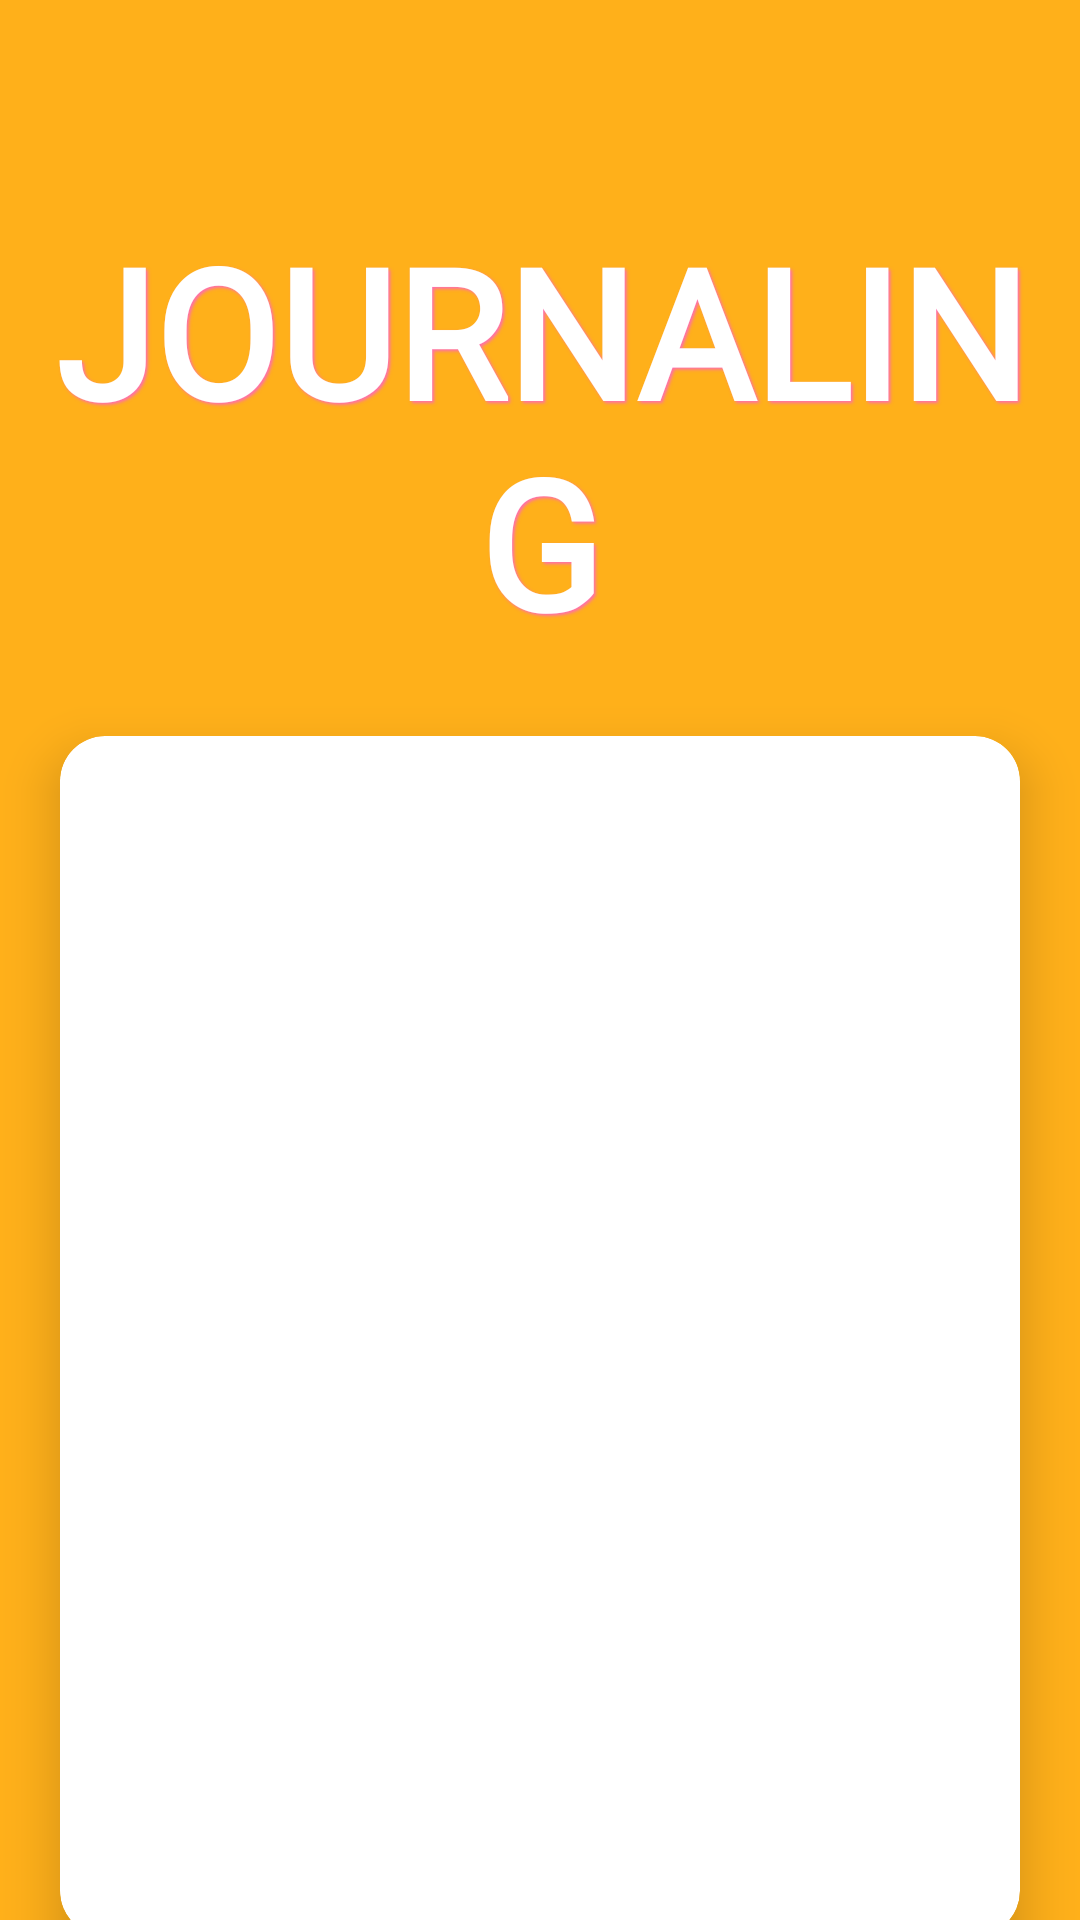

Reconstruct the res/layout file that produces this screen, plus the resources it refers to.
<!-- AndroidManifest.xml: application theme Base.Theme.StaffsHaven -->
<!-- res/layout/fragment_journal_slide_main.xml -->
<?xml version="1.0" encoding="utf-8"?>
<LinearLayout xmlns:android="http://schemas.android.com/apk/res/android"
    xmlns:tools="http://schemas.android.com/tools"
    android:layout_width="match_parent"
    android:layout_height="match_parent"
    android:orientation="vertical"
    tools:context=".JournalSlideMain">

    <TextView
        android:id="@+id/title"
        android:paddingTop="65dp"
        android:layout_width="match_parent"
        android:layout_height="wrap_content"
        android:textAlignment="center"
        android:fontFamily="@font/raleway"
        android:textStyle="bold"
        android:text="@string/FAB_journaling"
        android:textAllCaps="true"
        android:shadowColor="?attr/colorAccent"
        android:shadowDx="2"
        android:shadowDy="2"
        android:shadowRadius="2"
        android:textColor="?attr/colorOnPrimary"
        android:layout_margin="5sp"
        android:textSize="60dp" />

    <com.google.android.material.card.MaterialCardView xmlns:android="http://schemas.android.com/apk/res/android"
        android:layout_width="match_parent"
        android:layout_height="400sp"
        xmlns:app="http://schemas.android.com/apk/res-auto"
        android:layout_margin="20dp"
        android:layout_row="1"
        android:layout_column="0"
        app:cardElevation="10dp"
        app:cardBackgroundColor="?attr/colorOnPrimary"
        app:cardCornerRadius="15dp"
        >

        <androidx.viewpager2.widget.ViewPager2
            android:id="@+id/viewPager"
            android:layout_width="match_parent"
            android:layout_height="match_parent"
            />
    </com.google.android.material.card.MaterialCardView>



</LinearLayout>
<!-- resources referenced by this layout -->
<resources>
  <string name="FAB_journaling">Journaling</string>
  <style name="Base.Theme.StaffsHaven" parent="Theme.MaterialComponents.DayNight.NoActionBar">
          
          
          <item name="colorPrimary">@color/black</item>
          <item name="colorPrimaryVariant">@color/black</item>
          <item name="colorOnPrimary">@color/white</item>
          <item name="android:navigationBarColor">@color/white</item>
          <item name="colorSecondary">@color/pinkBright</item>
          <item name="colorAccent">@color/pinkBright</item>
          <item name="android:colorBackground">@color/orangeBright</item>
      </style>
  <color name="black">#FF000000</color>
  <color name="white">#FFFFFFFF</color>
  <color name="pinkBright">#FF6DB0</color>
  <color name="orangeBright">#FFB01A</color>
</resources>
